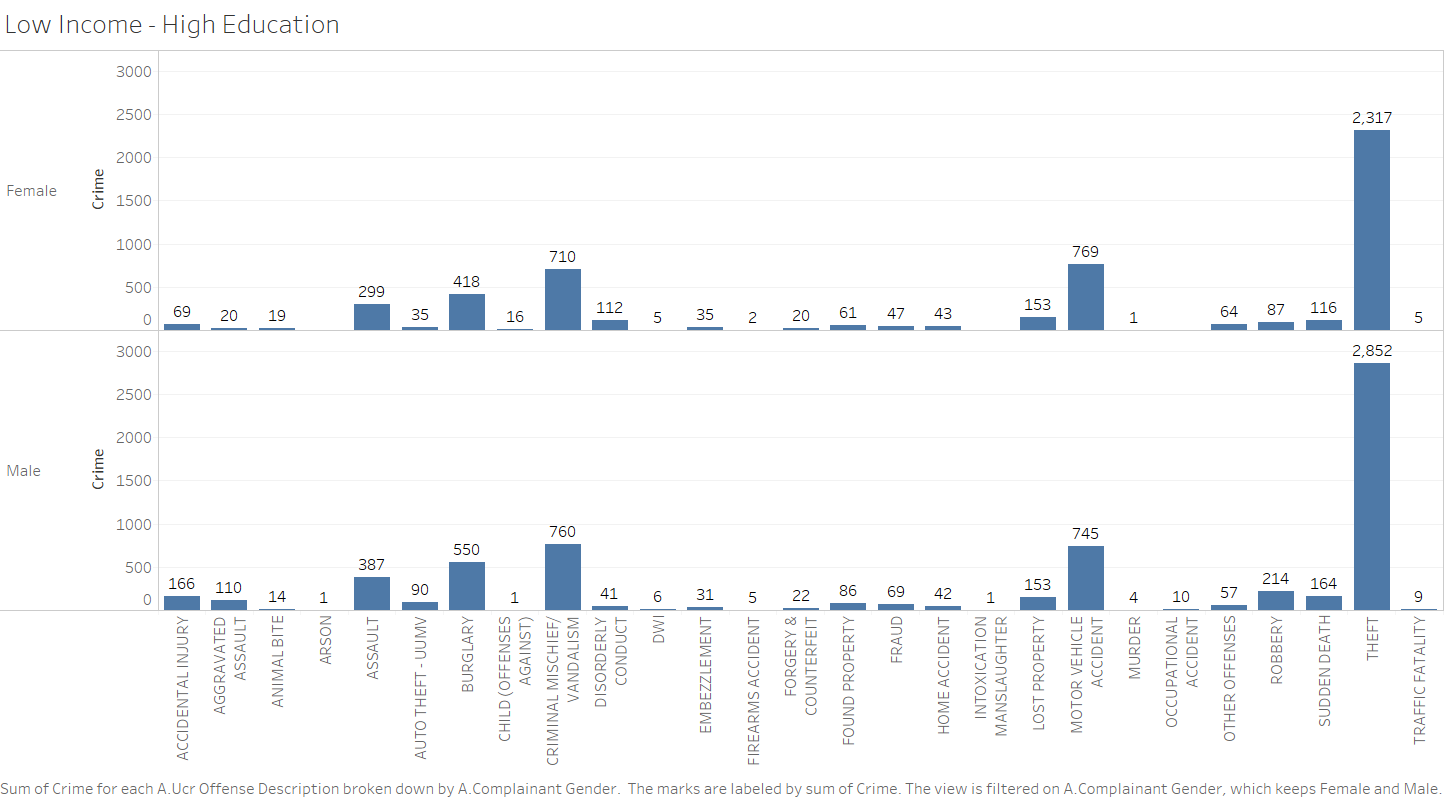

The table this chart was drawn from, first rows:
a.ucr_offense_description, a.month1_of_occurence, a.year1_of_occurrence, a.complainant_gender, _c4
ACCIDENTAL INJURY, April, 2015, M, 3
ACCIDENTAL INJURY, April, 2016, F, 1
ACCIDENTAL INJURY, April, 2016, M, 8
ACCIDENTAL INJURY, August, 2015, F, 4
ACCIDENTAL INJURY, August, 2015, M, 5
ACCIDENTAL INJURY, August, 2016, F, 2
ACCIDENTAL INJURY, August, 2016, M, 6
ACCIDENTAL INJURY, December, 2015, F, 4
ACCIDENTAL INJURY, December, 2015, M, 10
ACCIDENTAL INJURY, December, 2016, , 2
ACCIDENTAL INJURY, December, 2016, M, 7
ACCIDENTAL INJURY, February, 2015, M, 1
ACCIDENTAL INJURY, February, 2016, F, 2
ACCIDENTAL INJURY, February, 2016, M, 5
ACCIDENTAL INJURY, February, 2017, F, 1
ACCIDENTAL INJURY, February, 2017, M, 4
ACCIDENTAL INJURY, January, 2016, F, 6
ACCIDENTAL INJURY, January, 2016, M, 2
ACCIDENTAL INJURY, January, 2017, F, 5
ACCIDENTAL INJURY, January, 2017, M, 2
ACCIDENTAL INJURY, July, 2015, F, 3
ACCIDENTAL INJURY, July, 2015, M, 7
ACCIDENTAL INJURY, July, 2016, F, 1
ACCIDENTAL INJURY, July, 2016, M, 4
ACCIDENTAL INJURY, June, 2015, , 1
ACCIDENTAL INJURY, June, 2015, F, 5
ACCIDENTAL INJURY, June, 2015, M, 7
ACCIDENTAL INJURY, June, 2016, F, 3
ACCIDENTAL INJURY, June, 2016, M, 8
ACCIDENTAL INJURY, March, 2015, , 2
ACCIDENTAL INJURY, March, 2015, F, 3
ACCIDENTAL INJURY, March, 2015, M, 7
ACCIDENTAL INJURY, March, 2016, , 3
ACCIDENTAL INJURY, March, 2016, F, 2
ACCIDENTAL INJURY, March, 2016, M, 5
ACCIDENTAL INJURY, May, 2015, F, 5
ACCIDENTAL INJURY, May, 2015, M, 9
ACCIDENTAL INJURY, May, 2016, F, 3
ACCIDENTAL INJURY, May, 2016, M, 15
ACCIDENTAL INJURY, November, 2015, F, 2
ACCIDENTAL INJURY, November, 2015, M, 5
ACCIDENTAL INJURY, November, 2016, F, 4
ACCIDENTAL INJURY, November, 2016, M, 5
ACCIDENTAL INJURY, October, 2015, , 1
ACCIDENTAL INJURY, October, 2015, F, 4
ACCIDENTAL INJURY, October, 2015, M, 9
ACCIDENTAL INJURY, October, 2016, F, 4
ACCIDENTAL INJURY, October, 2016, M, 19
ACCIDENTAL INJURY, September, 2015, F, 3
ACCIDENTAL INJURY, September, 2015, M, 4
ACCIDENTAL INJURY, September, 2016, F, 2
ACCIDENTAL INJURY, September, 2016, M, 9
AGGRAVATED ASSAULT, April, 2015, F, 1
AGGRAVATED ASSAULT, April, 2015, M, 2
AGGRAVATED ASSAULT, April, 2016, M, 5
AGGRAVATED ASSAULT, August, 2015, F, 1
AGGRAVATED ASSAULT, August, 2015, M, 4
AGGRAVATED ASSAULT, August, 2016, M, 6
AGGRAVATED ASSAULT, December, 2015, M, 7
AGGRAVATED ASSAULT, December, 2016, M, 9
... 1,260 more rows
